Image classification data set "data" (golden-com/Golden_Detect_Anemic on GitHub). Class labels (2): anemia, no anemia.

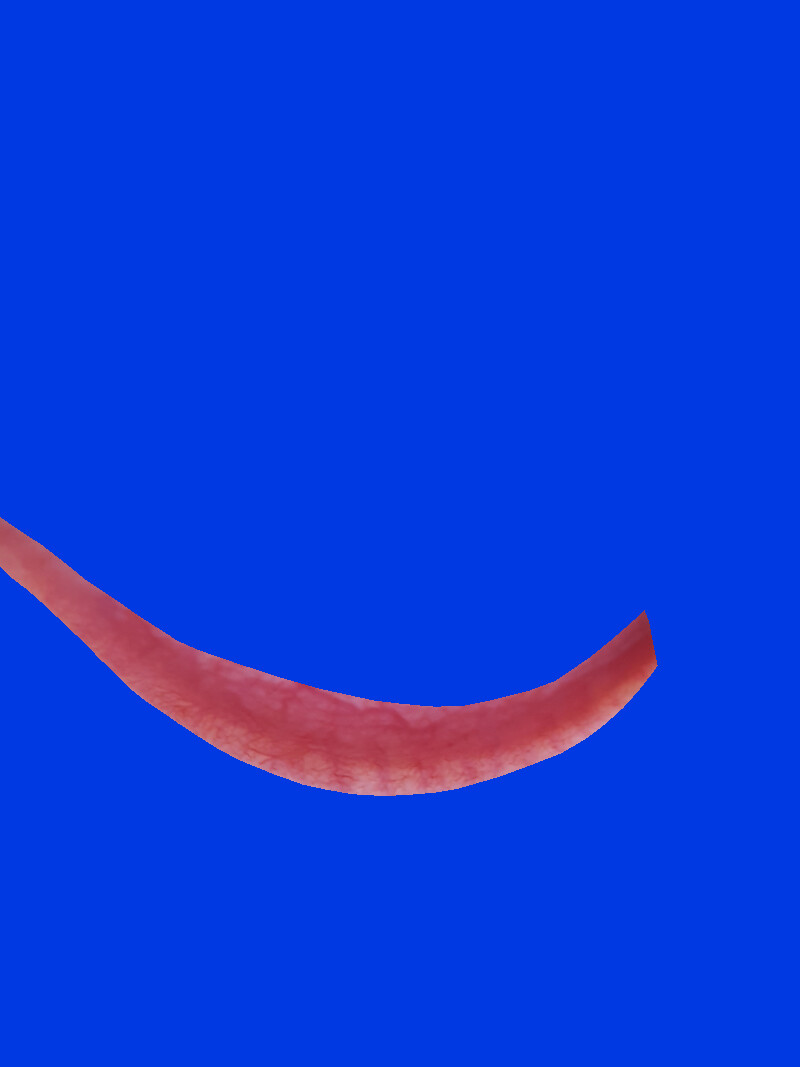
Label: no anemia

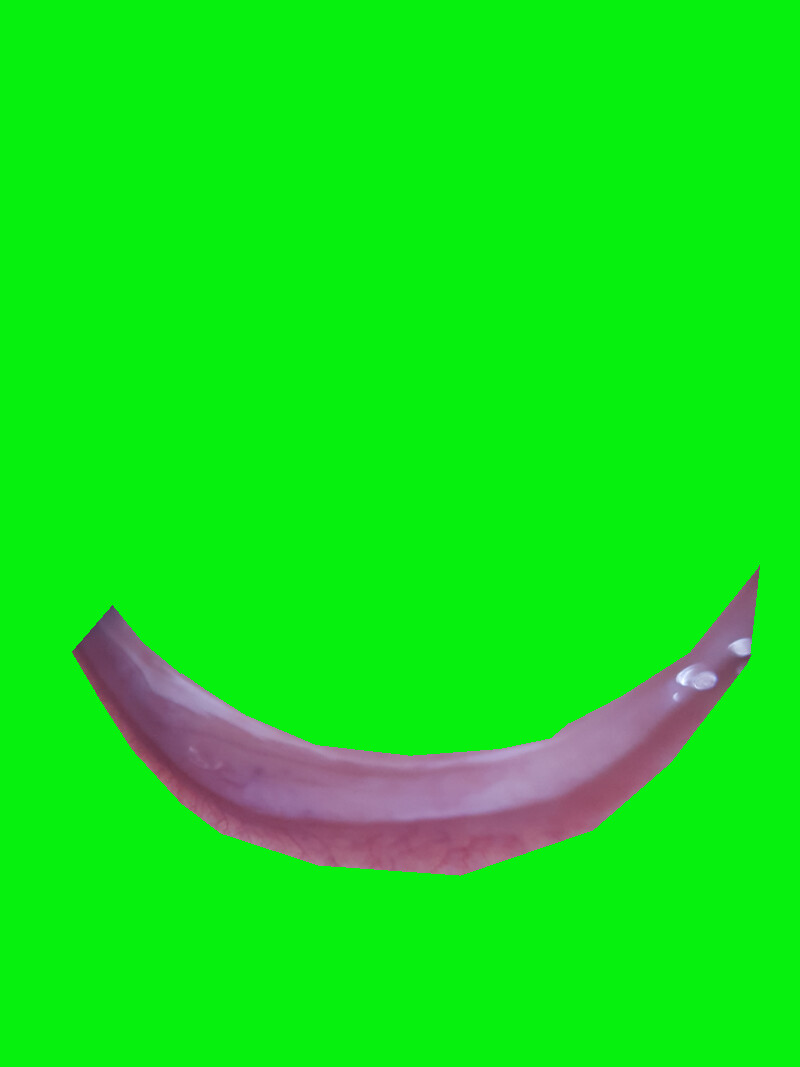
Label: anemia

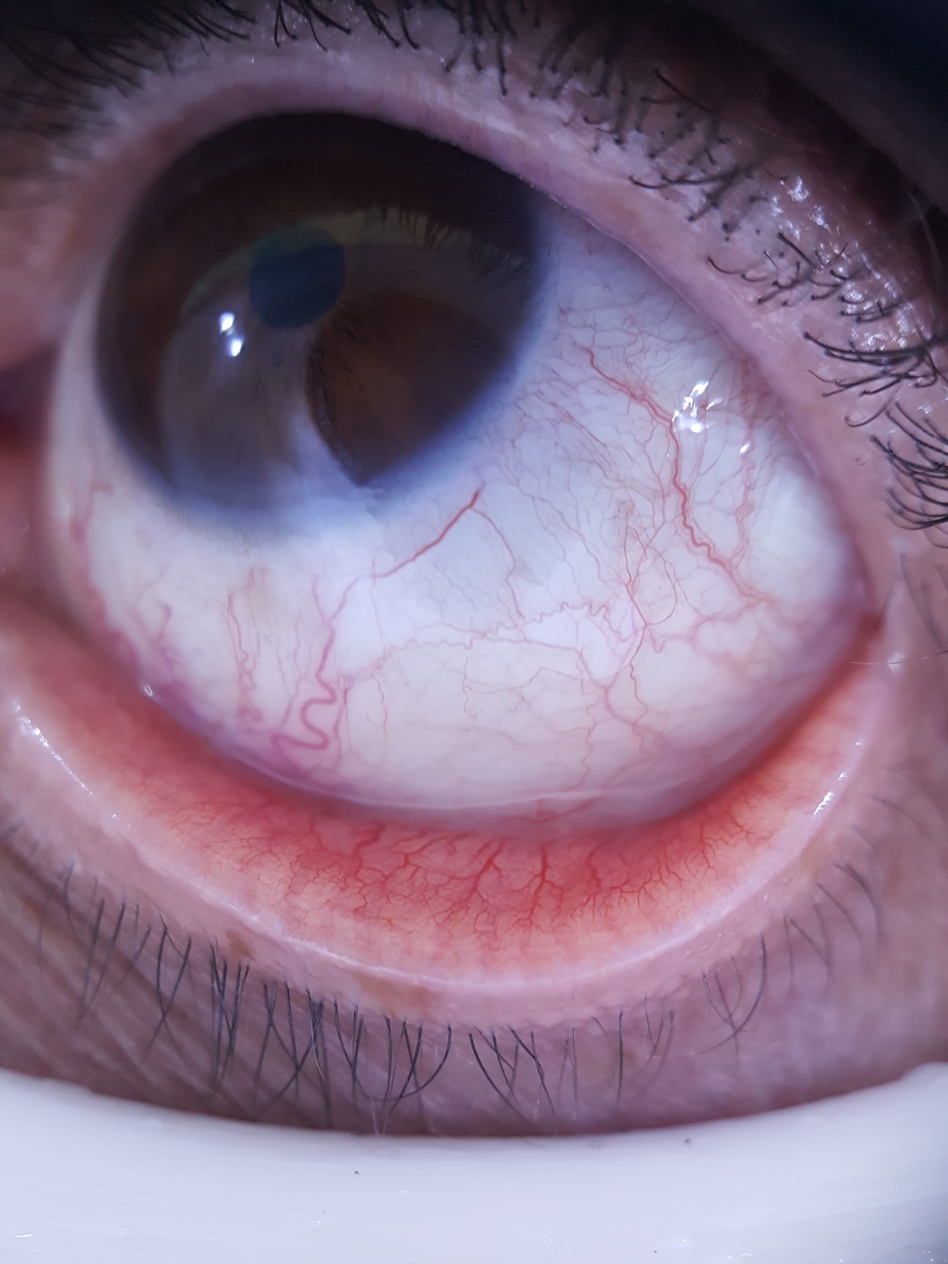
Label: no anemia

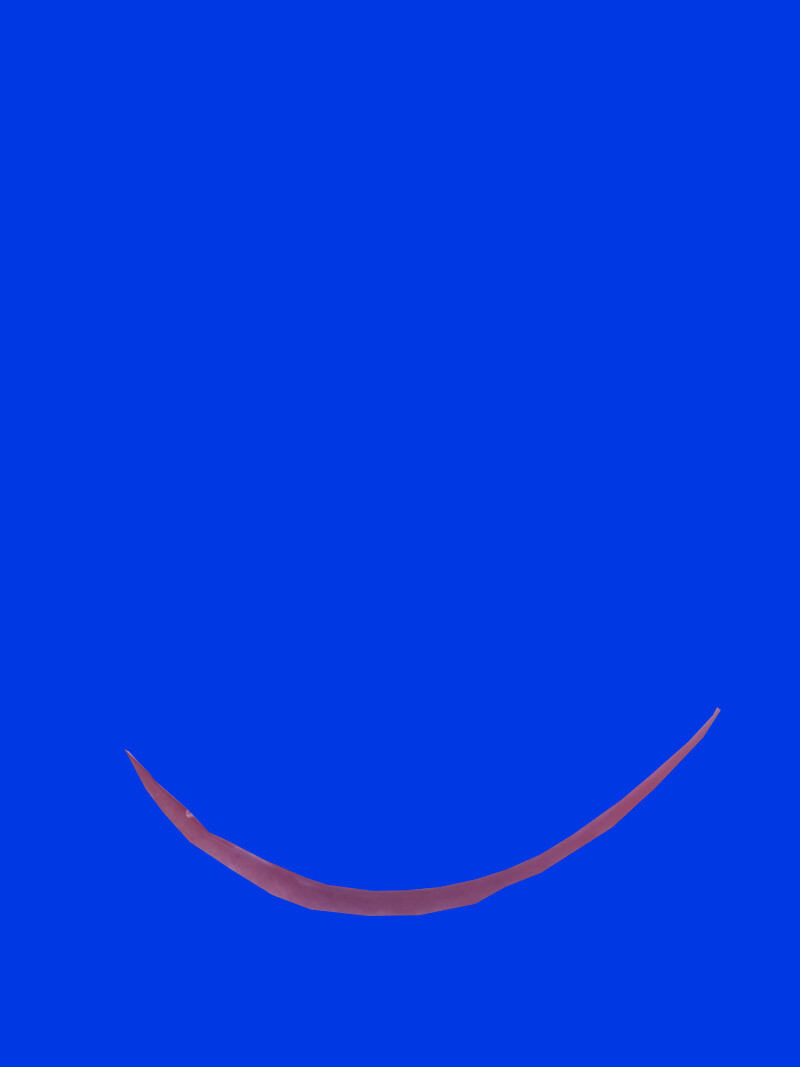
Label: anemia

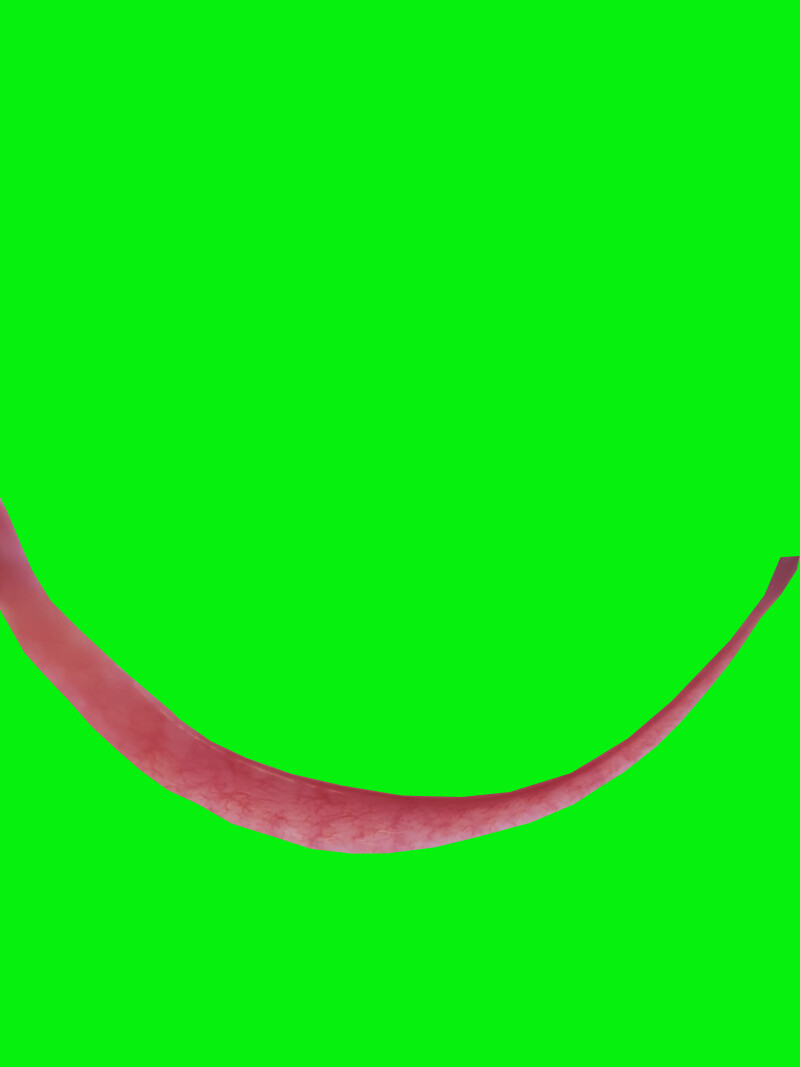
Label: no anemia

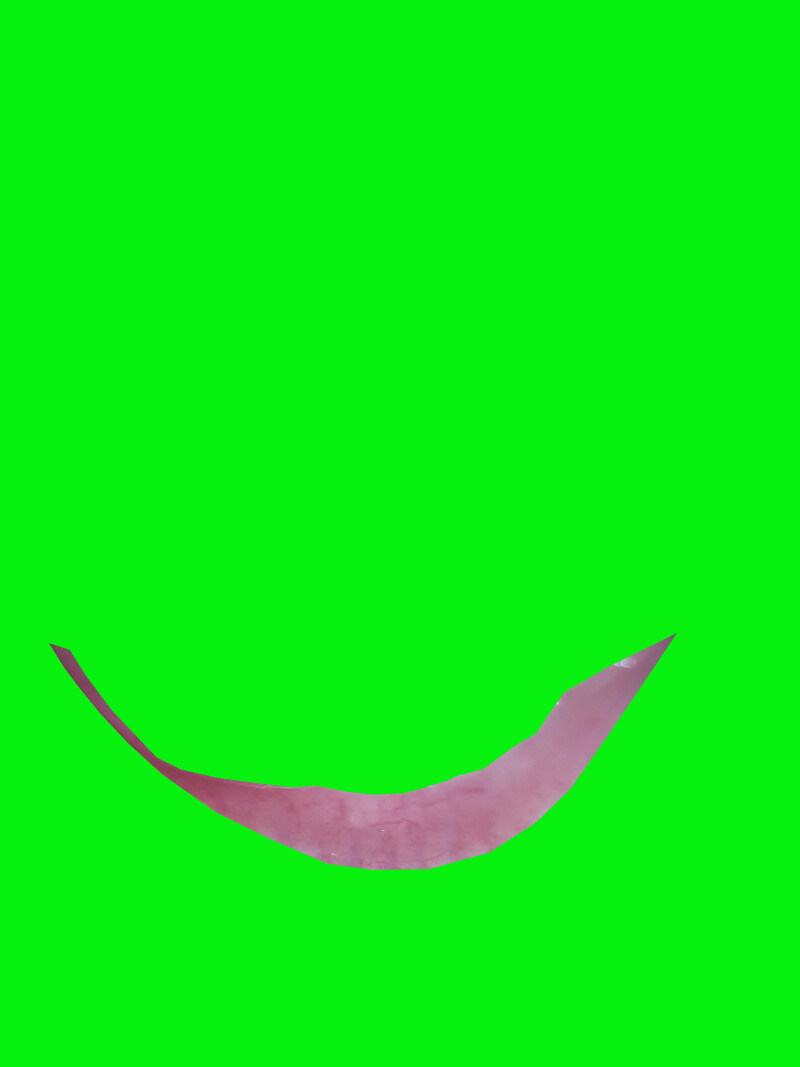
Label: anemia
